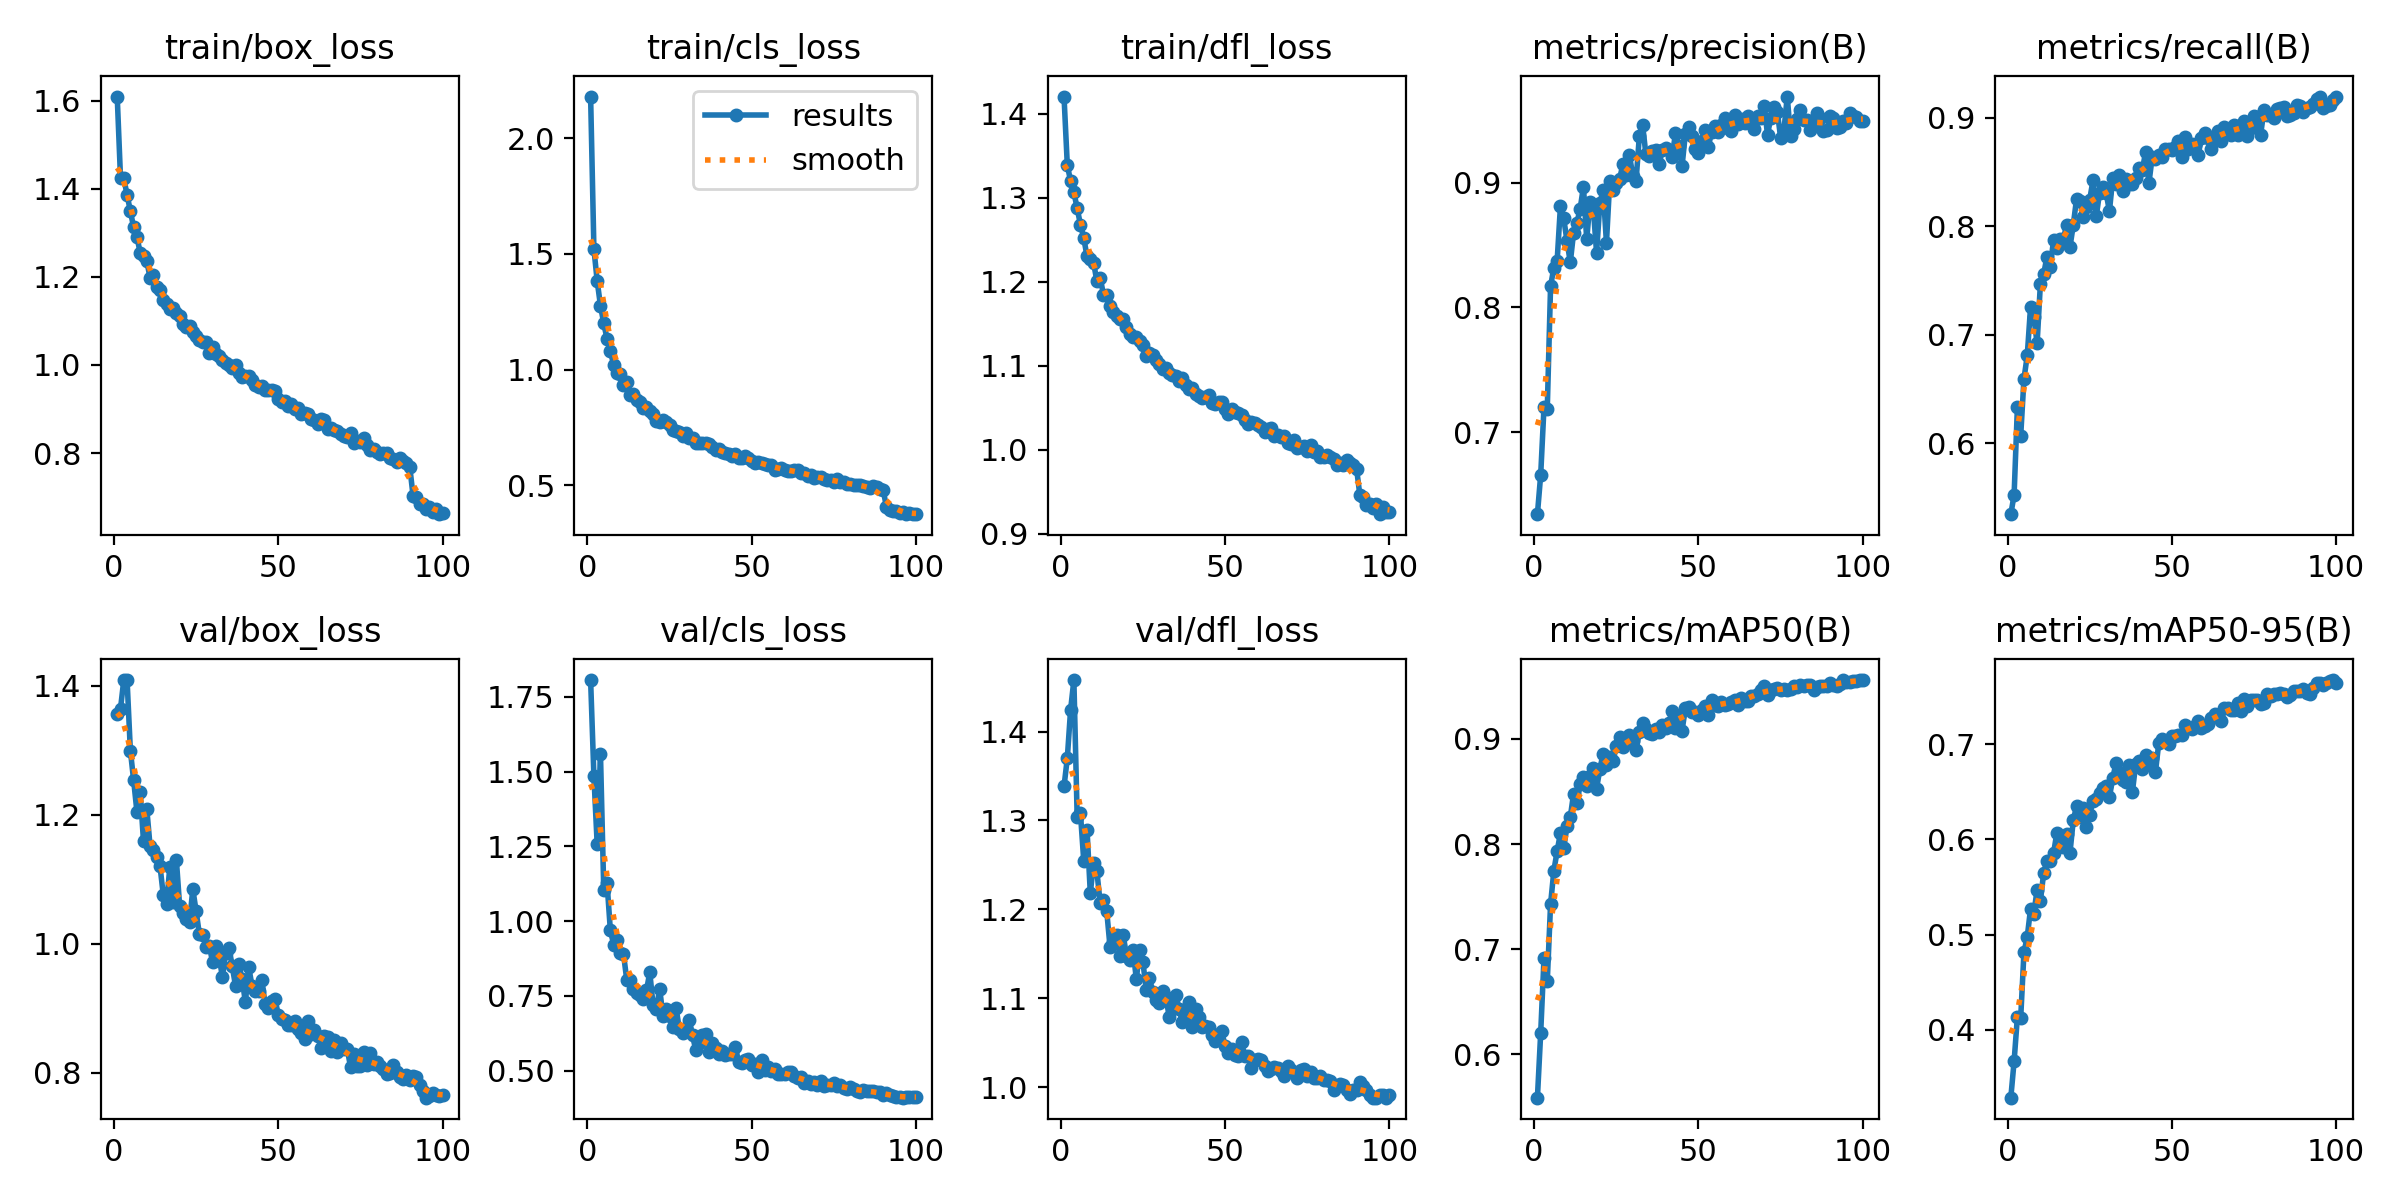

Values plotted in this chart, from the file beside it:
epoch, train/box_loss, train/cls_loss, train/dfl_loss, metrics/precision(B), metrics/recall(B), metrics/mAP50(B), metrics/mAP50-95(B), val/box_loss, val/cls_loss, val/dfl_loss, lr/pg0, lr/pg1, lr/pg2
1, 1.609, 2.179, 1.421, 0.6341, 0.5345, 0.5589, 0.3288, 1.356, 1.806, 1.338, 0.0004735, 0.0004735, 0.0004735
2, 1.425, 1.522, 1.339, 0.6657, 0.5523, 0.6206, 0.3669, 1.364, 1.485, 1.37, 0.0009404, 0.0009404, 0.0009404
3, 1.423, 1.383, 1.32, 0.7199, 0.6329, 0.6912, 0.4136, 1.409, 1.256, 1.425, 0.001398, 0.001398, 0.001398
4, 1.386, 1.276, 1.307, 0.7188, 0.6063, 0.6695, 0.4122, 1.409, 1.558, 1.458, 0.001387, 0.001387, 0.001387
5, 1.349, 1.199, 1.287, 0.8169, 0.6592, 0.7428, 0.4815, 1.299, 1.104, 1.304, 0.001372, 0.001372, 0.001372
6, 1.312, 1.133, 1.268, 0.832, 0.6808, 0.7746, 0.4976, 1.253, 1.128, 1.308, 0.001358, 0.001358, 0.001358
7, 1.291, 1.082, 1.252, 0.8373, 0.7252, 0.7933, 0.5269, 1.204, 0.9703, 1.255, 0.001344, 0.001344, 0.001344
8, 1.254, 1.019, 1.23, 0.881, 0.7161, 0.8103, 0.5221, 1.235, 0.9218, 1.29, 0.00133, 0.00133, 0.00133
9, 1.248, 0.985, 1.227, 0.8714, 0.692, 0.7963, 0.5472, 1.159, 0.9374, 1.218, 0.001316, 0.001316, 0.001316
10, 1.236, 0.9809, 1.223, 0.8533, 0.747, 0.8167, 0.5355, 1.209, 0.8921, 1.252, 0.001302, 0.001302, 0.001302
11, 1.197, 0.934, 1.201, 0.8361, 0.7558, 0.8254, 0.5648, 1.151, 0.8912, 1.243, 0.001288, 0.001288, 0.001288
12, 1.205, 0.9475, 1.205, 0.8598, 0.772, 0.8479, 0.5777, 1.145, 0.8031, 1.207, 0.001273, 0.001273, 0.001273
13, 1.177, 0.8891, 1.185, 0.8678, 0.7628, 0.8393, 0.5771, 1.134, 0.8031, 1.211, 0.001259, 0.001259, 0.001259
14, 1.17, 0.8951, 1.185, 0.879, 0.787, 0.8566, 0.5853, 1.121, 0.7731, 1.198, 0.001245, 0.001245, 0.001245
15, 1.148, 0.8673, 1.171, 0.8969, 0.7799, 0.864, 0.6068, 1.076, 0.7601, 1.158, 0.001231, 0.001231, 0.001231
16, 1.139, 0.8586, 1.164, 0.8545, 0.7877, 0.8554, 0.5965, 1.061, 0.7521, 1.163, 0.001217, 0.001217, 0.001217
17, 1.127, 0.8359, 1.159, 0.8848, 0.7884, 0.865, 0.592, 1.119, 0.7388, 1.171, 0.001203, 0.001203, 0.001203
18, 1.13, 0.8372, 1.156, 0.8798, 0.8014, 0.8726, 0.6061, 1.064, 0.7683, 1.147, 0.001189, 0.001189, 0.001189
19, 1.118, 0.8226, 1.156, 0.8438, 0.7808, 0.8528, 0.586, 1.129, 0.8295, 1.171, 0.001174, 0.001174, 0.001174
20, 1.111, 0.8073, 1.146, 0.8839, 0.801, 0.8714, 0.6201, 1.058, 0.7186, 1.148, 0.00116, 0.00116, 0.00116
21, 1.093, 0.7781, 1.138, 0.8941, 0.8252, 0.8861, 0.6349, 1.048, 0.7081, 1.143, 0.001146, 0.001146, 0.001146
22, 1.086, 0.7727, 1.134, 0.8519, 0.8233, 0.8753, 0.6234, 1.038, 0.7749, 1.155, 0.001132, 0.001132, 0.001132
23, 1.088, 0.7824, 1.135, 0.901, 0.8085, 0.8825, 0.6326, 1.033, 0.6834, 1.121, 0.001118, 0.001118, 0.001118
24, 1.074, 0.7731, 1.13, 0.8941, 0.8174, 0.8789, 0.6131, 1.085, 0.7073, 1.154, 0.001104, 0.001104, 0.001104
25, 1.066, 0.7616, 1.125, 0.9002, 0.8245, 0.8929, 0.6255, 1.05, 0.6823, 1.141, 0.001089, 0.001089, 0.001089
26, 1.056, 0.7372, 1.112, 0.9029, 0.8422, 0.902, 0.6408, 1.014, 0.6457, 1.11, 0.001075, 0.001075, 0.001075
27, 1.053, 0.7341, 1.115, 0.9149, 0.8091, 0.8918, 0.6423, 1.013, 0.709, 1.123, 0.001061, 0.001061, 0.001061
28, 1.052, 0.731, 1.113, 0.906, 0.8309, 0.8967, 0.6482, 0.9956, 0.6395, 1.107, 0.001047, 0.001047, 0.001047
29, 1.027, 0.7133, 1.107, 0.9222, 0.836, 0.9036, 0.6536, 0.9972, 0.6248, 1.098, 0.001033, 0.001033, 0.001033
30, 1.041, 0.7254, 1.103, 0.9058, 0.8306, 0.8981, 0.6559, 0.9716, 0.6433, 1.094, 0.001019, 0.001019, 0.001019
31, 1.024, 0.7041, 1.096, 0.9012, 0.8137, 0.8895, 0.6445, 0.9971, 0.6682, 1.108, 0.001005, 0.001005, 0.001005
32, 1.021, 0.7037, 1.098, 0.9372, 0.8441, 0.9066, 0.6641, 0.979, 0.6182, 1.102, 0.0009904, 0.0009904, 0.0009904
33, 1.01, 0.6828, 1.091, 0.9465, 0.8389, 0.9155, 0.6802, 0.9485, 0.5688, 1.079, 0.0009763, 0.0009763, 0.0009763
34, 1.004, 0.6808, 1.089, 0.9227, 0.8469, 0.9095, 0.6711, 0.9859, 0.5922, 1.093, 0.0009622, 0.0009622, 0.0009622
35, 0.9998, 0.6807, 1.088, 0.9218, 0.8325, 0.9052, 0.6622, 0.9938, 0.6192, 1.104, 0.000948, 0.000948, 0.000948
36, 0.992, 0.681, 1.082, 0.9253, 0.8433, 0.9042, 0.6598, 0.9647, 0.6214, 1.088, 0.0009338, 0.0009338, 0.0009338
37, 0.999, 0.6768, 1.085, 0.9262, 0.8385, 0.9091, 0.678, 0.9342, 0.5639, 1.073, 0.0009197, 0.0009197, 0.0009197
38, 0.9827, 0.6661, 1.077, 0.9147, 0.8393, 0.907, 0.6502, 0.968, 0.5923, 1.078, 0.0009056, 0.0009056, 0.0009056
39, 0.9722, 0.6517, 1.072, 0.9262, 0.8441, 0.9128, 0.6793, 0.9445, 0.5775, 1.096, 0.0008914, 0.0008914, 0.0008914
40, 0.9746, 0.6581, 1.073, 0.9283, 0.8536, 0.9101, 0.6826, 0.9093, 0.5562, 1.067, 0.0008773, 0.0008773, 0.0008773
41, 0.9754, 0.6421, 1.066, 0.9262, 0.8513, 0.9152, 0.6739, 0.9639, 0.5672, 1.088, 0.0008631, 0.0008631, 0.0008631
42, 0.9667, 0.6387, 1.064, 0.921, 0.8685, 0.9262, 0.6883, 0.9347, 0.5515, 1.079, 0.000849, 0.000849, 0.000849
43, 0.9533, 0.6349, 1.062, 0.9398, 0.8393, 0.9102, 0.6802, 0.9265, 0.5574, 1.068, 0.0008348, 0.0008348, 0.0008348
44, 0.9508, 0.6262, 1.063, 0.9298, 0.8633, 0.9222, 0.6859, 0.9265, 0.5564, 1.069, 0.0008207, 0.0008207, 0.0008207
45, 0.9522, 0.6348, 1.065, 0.9133, 0.8619, 0.9077, 0.6709, 0.9432, 0.5785, 1.068, 0.0008065, 0.0008065, 0.0008065
46, 0.9426, 0.6186, 1.055, 0.9391, 0.8652, 0.929, 0.7007, 0.9061, 0.5289, 1.059, 0.0007924, 0.0007924, 0.0007924
47, 0.943, 0.6176, 1.055, 0.9445, 0.8635, 0.93, 0.705, 0.9006, 0.5257, 1.052, 0.0007782, 0.0007782, 0.0007782
48, 0.9425, 0.6283, 1.057, 0.9373, 0.871, 0.9257, 0.7038, 0.9105, 0.5344, 1.06, 0.0007641, 0.0007641, 0.0007641
49, 0.9417, 0.6182, 1.057, 0.9271, 0.8714, 0.9255, 0.7001, 0.9141, 0.5404, 1.063, 0.0007499, 0.0007499, 0.0007499
50, 0.9217, 0.6037, 1.049, 0.9242, 0.8706, 0.9229, 0.7086, 0.8898, 0.5193, 1.046, 0.0007358, 0.0007358, 0.0007358
51, 0.915, 0.5962, 1.042, 0.9338, 0.8729, 0.9271, 0.7082, 0.8827, 0.5226, 1.039, 0.0007216, 0.0007216, 0.0007216
52, 0.917, 0.6004, 1.049, 0.9421, 0.8784, 0.9313, 0.7098, 0.881, 0.4943, 1.043, 0.0007075, 0.0007075, 0.0007075
53, 0.9073, 0.595, 1.045, 0.9287, 0.8639, 0.9225, 0.7096, 0.8741, 0.5358, 1.036, 0.0006934, 0.0006934, 0.0006934
54, 0.9121, 0.5915, 1.043, 0.9411, 0.8824, 0.9373, 0.7203, 0.8741, 0.5028, 1.035, 0.0006792, 0.0006792, 0.0006792
55, 0.8992, 0.5887, 1.041, 0.9456, 0.8714, 0.9326, 0.7177, 0.8806, 0.5115, 1.051, 0.0006651, 0.0006651, 0.0006651
56, 0.9021, 0.5865, 1.035, 0.941, 0.8758, 0.9315, 0.7163, 0.8672, 0.4995, 1.035, 0.0006509, 0.0006509, 0.0006509
57, 0.8883, 0.5678, 1.031, 0.9461, 0.8746, 0.9355, 0.7193, 0.8615, 0.5059, 1.035, 0.0006368, 0.0006368, 0.0006368
58, 0.8909, 0.5719, 1.034, 0.9523, 0.8655, 0.9326, 0.7238, 0.8515, 0.4884, 1.021, 0.0006226, 0.0006226, 0.0006226
59, 0.8893, 0.5756, 1.032, 0.944, 0.8815, 0.9329, 0.7171, 0.8805, 0.4898, 1.03, 0.0006085, 0.0006085, 0.0006085
60, 0.8763, 0.5654, 1.029, 0.9419, 0.8854, 0.9353, 0.7194, 0.8596, 0.4878, 1.032, 0.0005943, 0.0005943, 0.0005943
... 40 more rows
